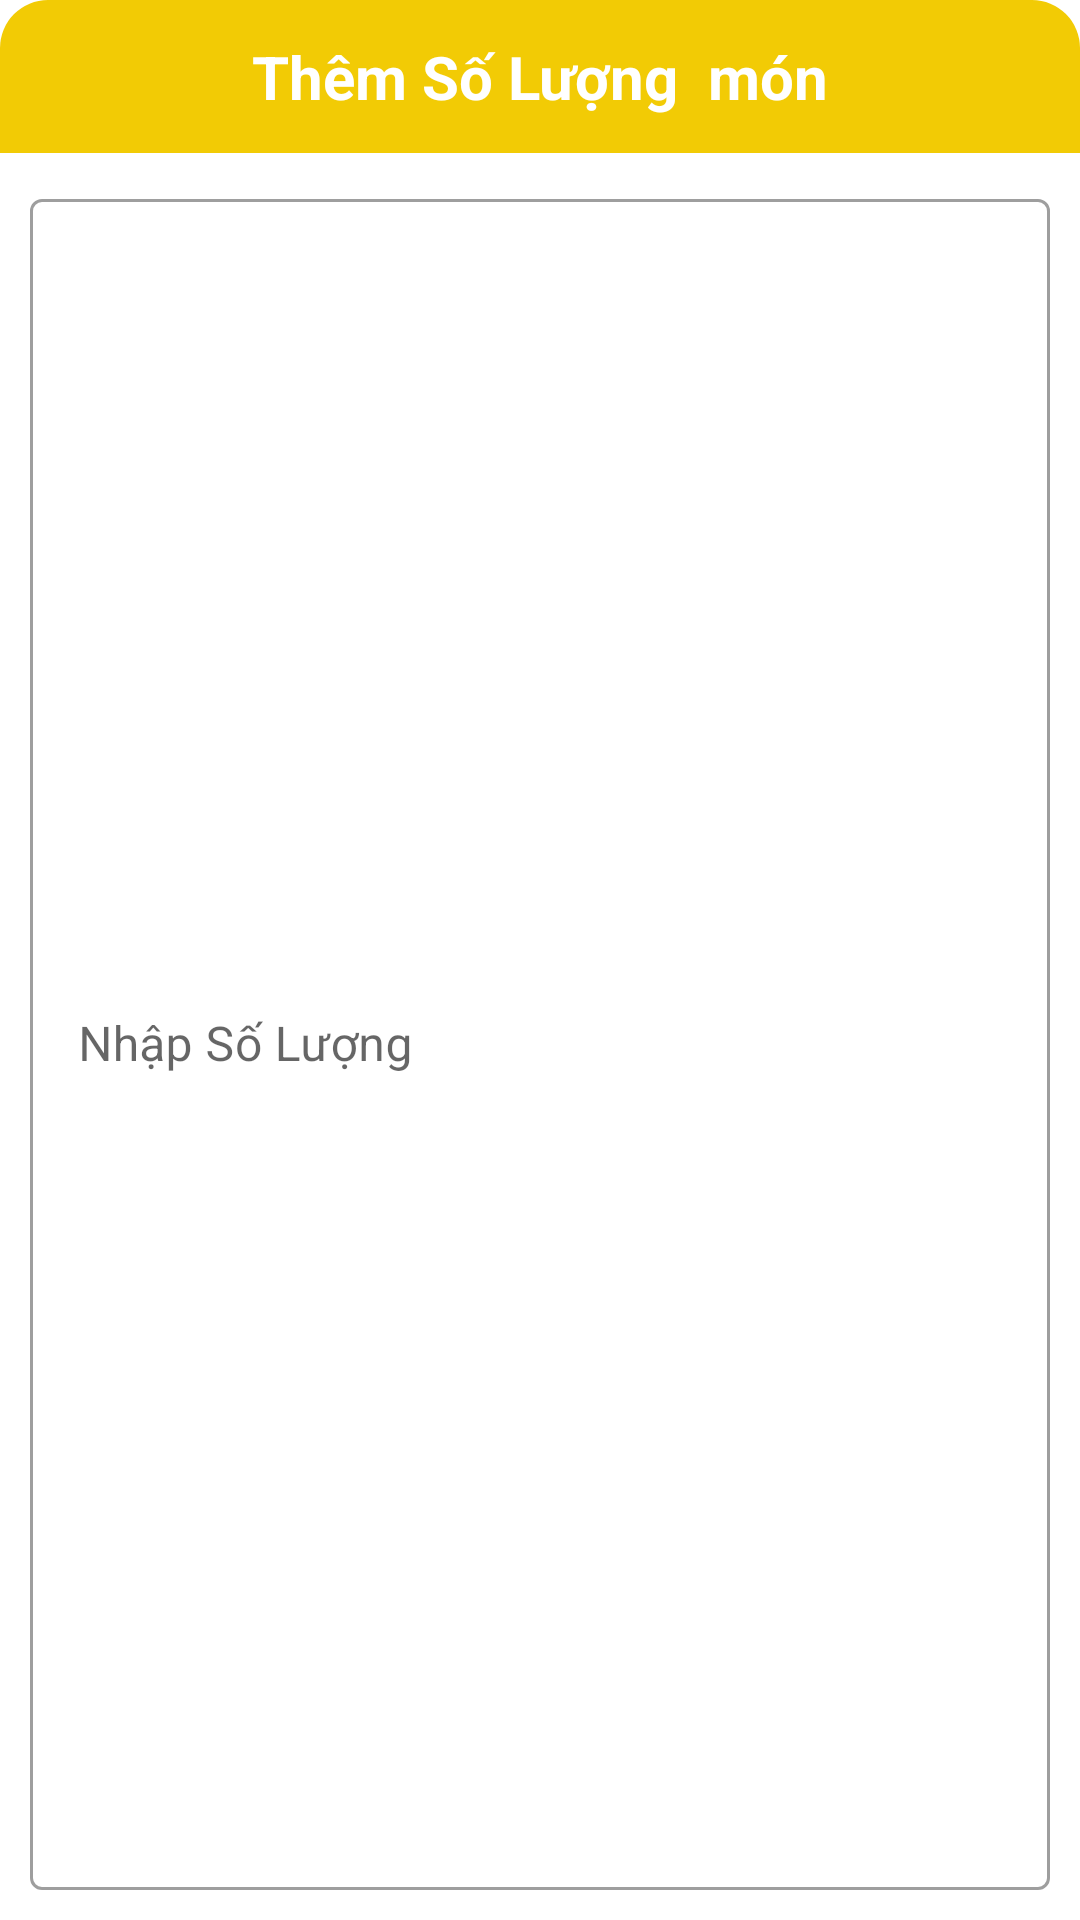

Produce the Android XML layout that renders to this screen, including the resource entries it uses.
<!-- AndroidManifest.xml: application theme Theme.SP23_PRO1121_CP18103_GROUP4 -->
<!-- res/layout/dialogthemmontrongban.xml -->
<?xml version="1.0" encoding="utf-8"?>
<LinearLayout xmlns:android="http://schemas.android.com/apk/res/android"
    android:layout_width="match_parent"
    android:orientation="vertical"
    android:background="#ffffff"
    android:layout_height="wrap_content">

    <TextView
        android:layout_width="match_parent"
        android:layout_height="wrap_content"
        android:background="@drawable/custom_textview"
        android:gravity="center"
        android:padding="12dp"
        android:text="Thêm Số Lượng  món"
        android:textColor="#fff"
        android:id="@+id/loaimon_tvTitle"
        android:textSize="20dp"
        android:textStyle="bold" />


    <com.google.android.material.textfield.TextInputLayout
        style="@style/Widget.MaterialComponents.TextInputLayout.OutlinedBox"
        android:layout_width="match_parent"
        android:layout_height="match_parent"
        android:layout_margin="10dp">

        <com.google.android.material.textfield.TextInputEditText
            android:id="@+id/soluong"
            android:layout_width="match_parent"
            android:layout_height="match_parent"
            android:hint="Nhập Số Lượng   " />
    </com.google.android.material.textfield.TextInputLayout>

    <Spinner
        android:layout_width="match_parent"
        android:layout_height="wrap_content"
        android:id="@+id/spn"
        />

    <LinearLayout
        android:layout_width="match_parent"
        android:layout_height="wrap_content"

        android:layout_marginTop="100dp"
        android:orientation="horizontal">

        <Button
            android:id="@+id/luu"
            android:layout_width="wrap_content"
            android:layout_height="wrap_content"
            android:layout_marginRight="10dp"
            android:layout_weight="1"
            android:backgroundTint="#F2CB05"
            android:text="Save"
            android:textStyle="bold" />

        <Button
            android:id="@+id/huy"
            android:layout_width="wrap_content"
            android:layout_height="wrap_content"
            android:layout_weight="1"
            android:backgroundTint="#F2CB05"
            android:text="Cancel"
            android:textStyle="bold" />
    </LinearLayout>

</LinearLayout>
<!-- resources referenced by this layout -->
<resources>
  <!-- drawable custom_textview (drawable) -->
  <?xml version="1.0" encoding="utf-8"?>
  <shape xmlns:android="http://schemas.android.com/apk/res/android">
      <solid android:color="#F2CB05"/>
      <corners android:topLeftRadius="16dp"
          android:topRightRadius="16dp"/>
  </shape>
  <style name="Theme.SP23_PRO1121_CP18103_GROUP4" parent="Theme.MaterialComponents.DayNight.NoActionBar">
          
          <item name="colorPrimary">@color/purple_500</item>
          <item name="colorPrimaryVariant">@color/purple_700</item>
          <item name="colorOnPrimary">@color/white</item>
          
          <item name="colorSecondary">@color/teal_200</item>
          <item name="colorSecondaryVariant">@color/teal_700</item>
          <item name="colorOnSecondary">@color/black</item>
          
          <item name="android:statusBarColor">?attr/colorPrimaryVariant</item>
          
      </style>
  <color name="purple_500">#FF6200EE</color>
  <color name="purple_700">#FF3700B3</color>
  <color name="white">#FFFFFFFF</color>
  <color name="teal_200">#FF03DAC5</color>
  <color name="teal_700">#FF018786</color>
  <color name="black">#FF000000</color>
</resources>
